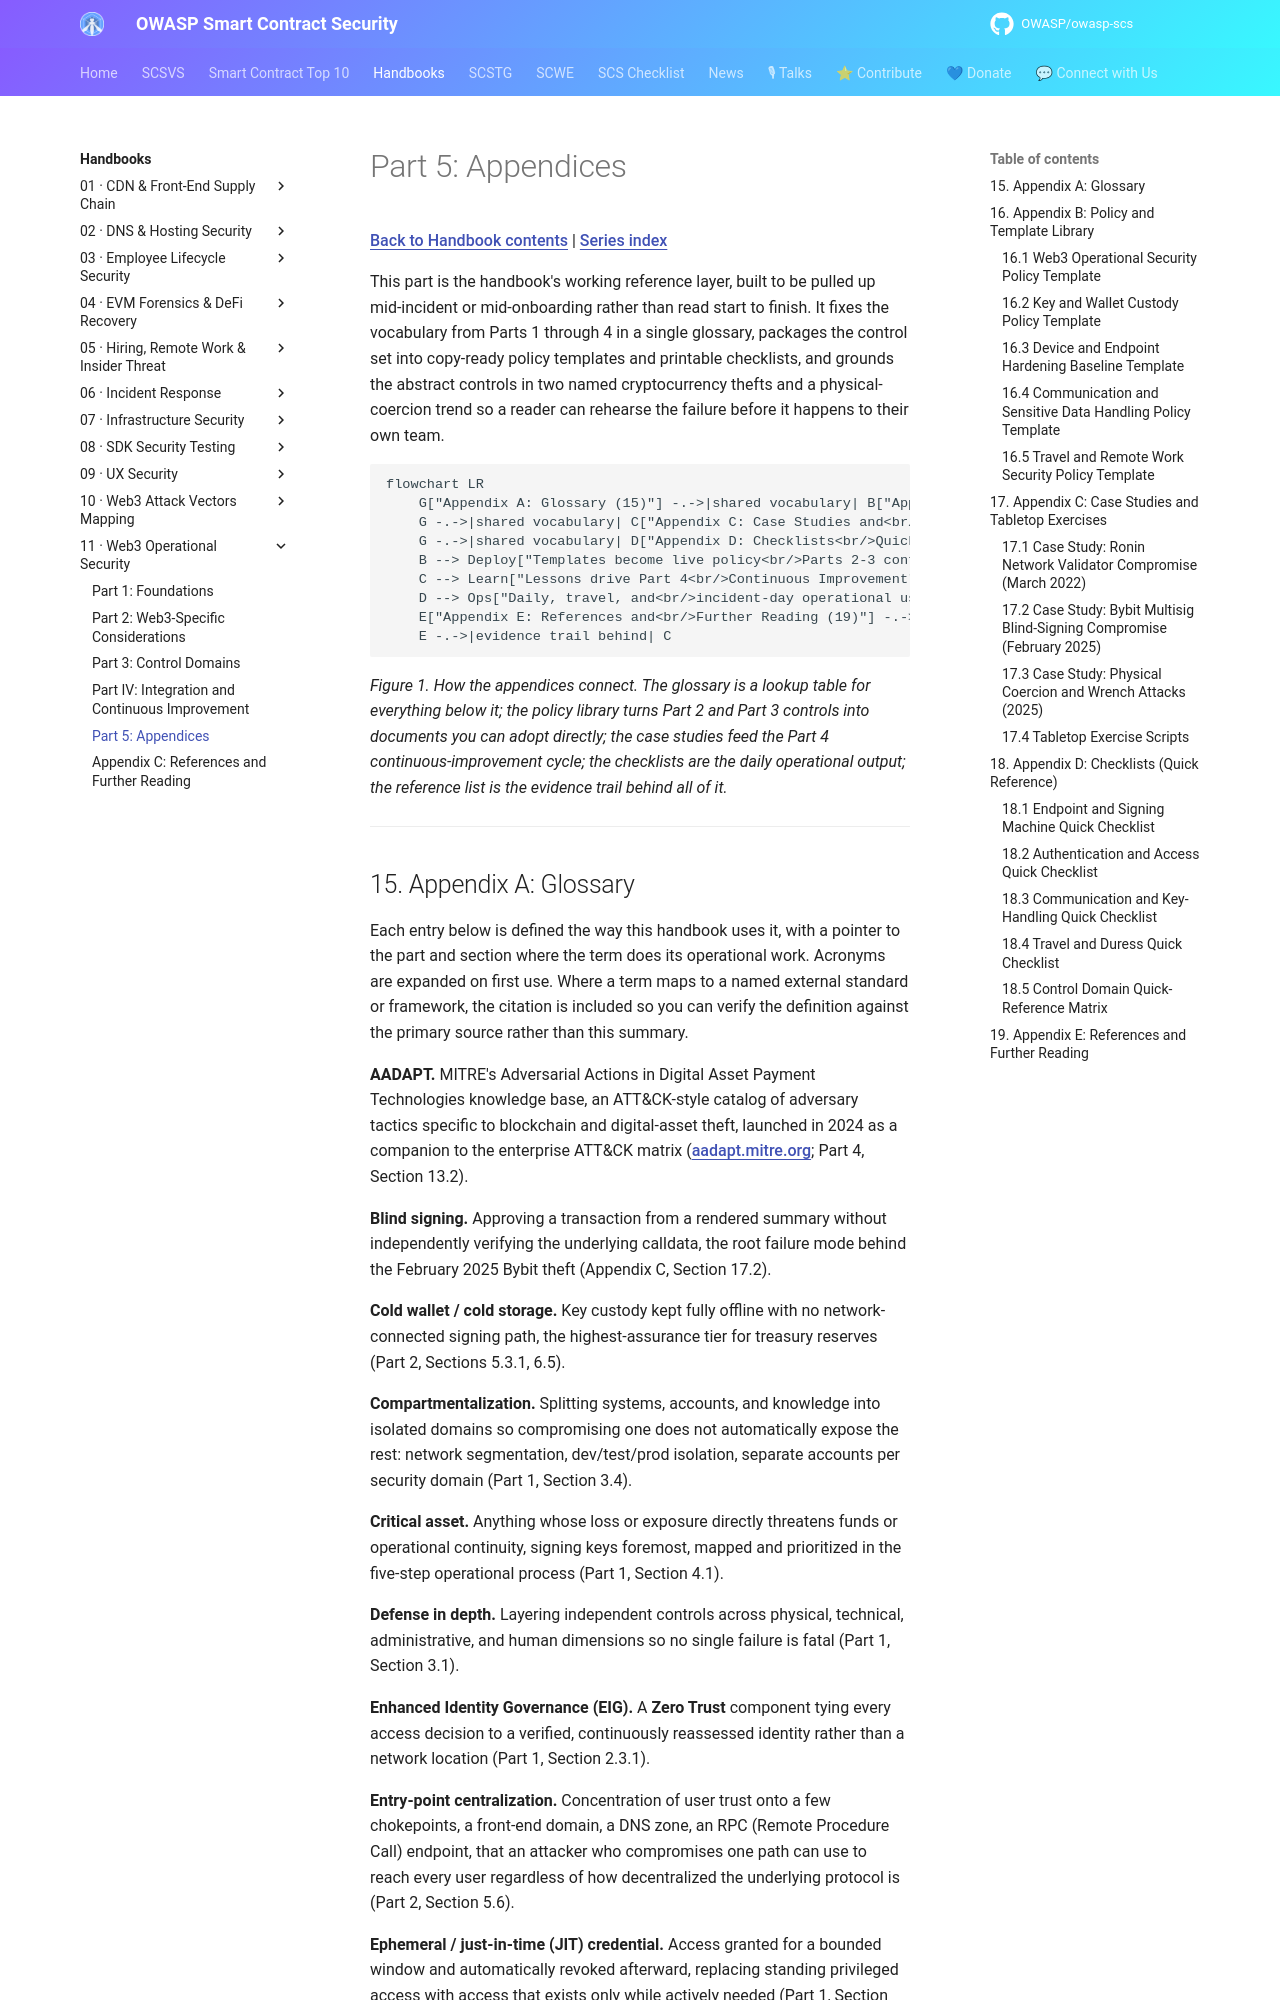

repository: OWASP/owasp-scs · page: handbooks/11-opsec-in-web3/part5-appendices/index.html · generator: mkdocs

# Part 5: Appendices

[Back to Handbook contents](index.md) | [Series index](../index.md)

This part is the handbook's working reference layer, built to be pulled up mid-incident or mid-onboarding rather than read start to finish. It fixes the vocabulary from Parts 1 through 4 in a single glossary, packages the control set into copy-ready policy templates and printable checklists, and grounds the abstract controls in two named cryptocurrency thefts and a physical-coercion trend so a reader can rehearse the failure before it happens to their own team.

```mermaid
flowchart LR
    G["Appendix A: Glossary (15)"] -.->|shared vocabulary| B["Appendix B: Policy and<br/>Template Library (16)"]
    G -.->|shared vocabulary| C["Appendix C: Case Studies and<br/>Tabletop Exercises (17)"]
    G -.->|shared vocabulary| D["Appendix D: Checklists<br/>Quick Reference (18)"]
    B --> Deploy["Templates become live policy<br/>Parts 2-3 controls"]
    C --> Learn["Lessons drive Part 4<br/>Continuous Improvement"]
    D --> Ops["Daily, travel, and<br/>incident-day operational use"]
    E["Appendix E: References and<br/>Further Reading (19)"] -.->|evidence trail behind| G
    E -.->|evidence trail behind| C
```

*Figure 1. How the appendices connect. The glossary is a lookup table for everything below it; the policy library turns Part 2 and Part 3 controls into documents you can adopt directly; the case studies feed the Part 4 continuous-improvement cycle; the checklists are the daily operational output; the reference list is the evidence trail behind all of it.*

---
